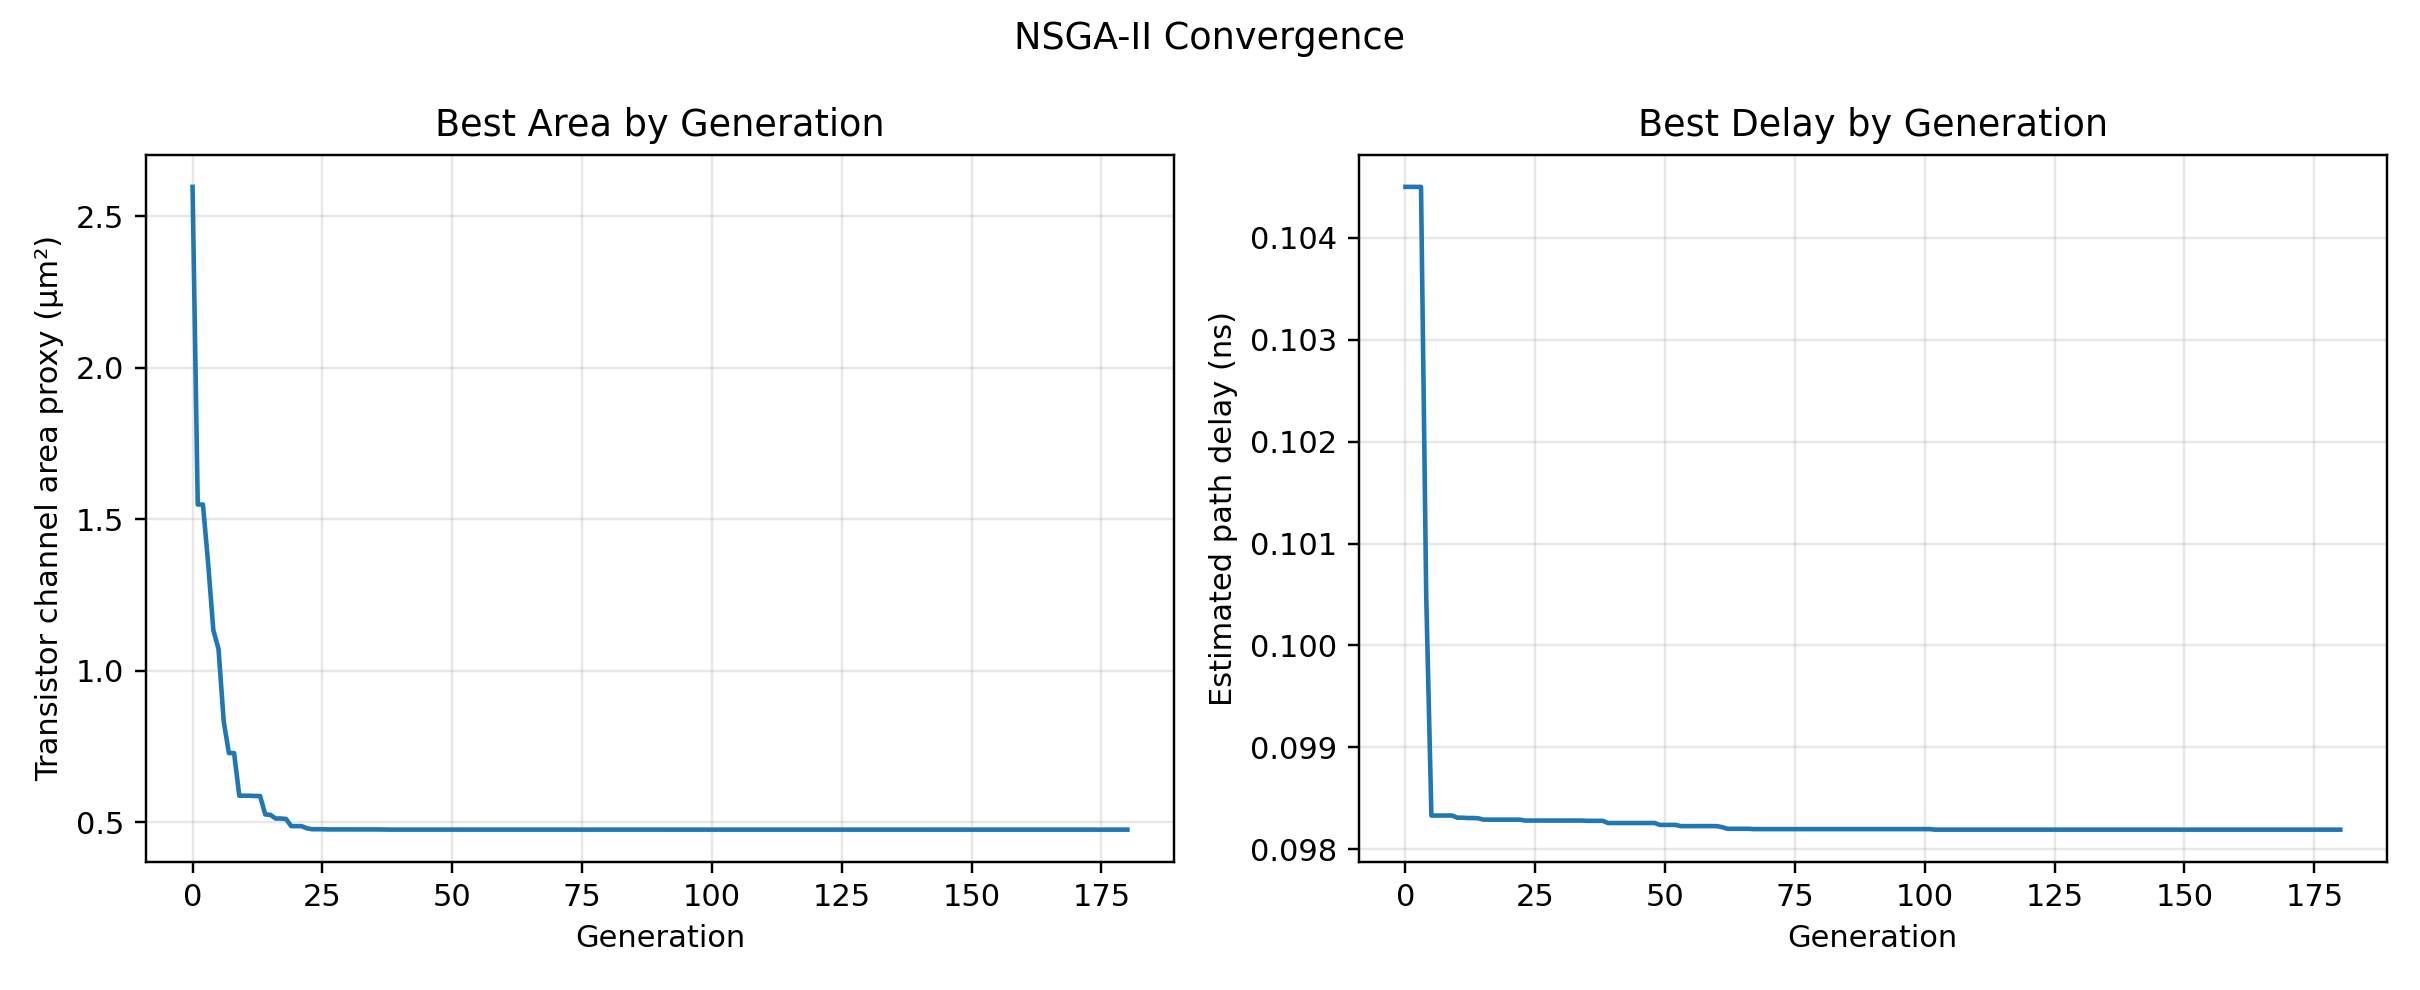

The data file committed next to this chart (first rows):
generation, best_area_um2, best_delay_ns
0, 2.596, 0.1045
1, 1.548, 0.1045
2, 1.548, 0.1045
3, 1.355, 0.1045
4, 1.134, 0.1005
5, 1.071, 0.09833
6, 0.8324, 0.09833
7, 0.728, 0.09833
8, 0.728, 0.09833
9, 0.5872, 0.09833
10, 0.5872, 0.09831
11, 0.5872, 0.09831
12, 0.5862, 0.09831
13, 0.5862, 0.09831
14, 0.5253, 0.0983
15, 0.5239, 0.09829
16, 0.5119, 0.09829
17, 0.5119, 0.09829
18, 0.5105, 0.09829
19, 0.4868, 0.09829
20, 0.4868, 0.09829
21, 0.4867, 0.09829
22, 0.4796, 0.09829
23, 0.4767, 0.09828
24, 0.4766, 0.09828
25, 0.4766, 0.09828
26, 0.4759, 0.09828
27, 0.4759, 0.09828
28, 0.4759, 0.09828
29, 0.4759, 0.09828
30, 0.4759, 0.09828
31, 0.4759, 0.09828
32, 0.4759, 0.09828
33, 0.4759, 0.09828
34, 0.4759, 0.09828
35, 0.4759, 0.09828
36, 0.4759, 0.09828
37, 0.4755, 0.09828
38, 0.4753, 0.09828
39, 0.4753, 0.09826
40, 0.4753, 0.09826
41, 0.4753, 0.09826
42, 0.4753, 0.09826
43, 0.4753, 0.09826
44, 0.4753, 0.09826
45, 0.4753, 0.09826
46, 0.4753, 0.09826
47, 0.4753, 0.09826
48, 0.4753, 0.09826
49, 0.4753, 0.09824
50, 0.4753, 0.09824
51, 0.4753, 0.09824
52, 0.4753, 0.09824
53, 0.4753, 0.09823
54, 0.4753, 0.09823
55, 0.4753, 0.09823
56, 0.4753, 0.09823
57, 0.4753, 0.09823
58, 0.4753, 0.09823
59, 0.4753, 0.09823
... 121 more rows
